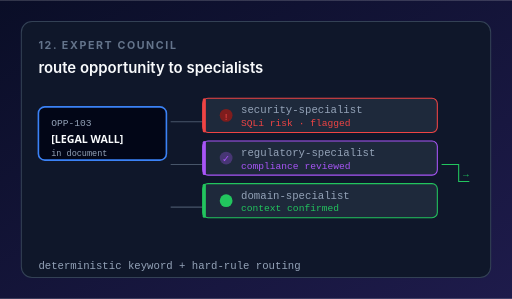
t = 0.00 s
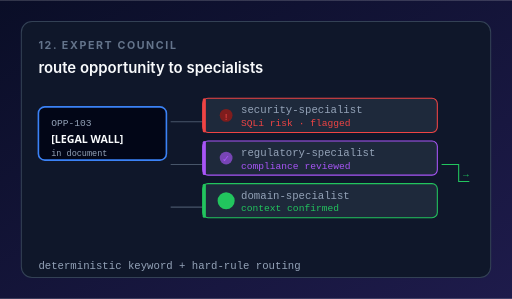
t = 0.50 s
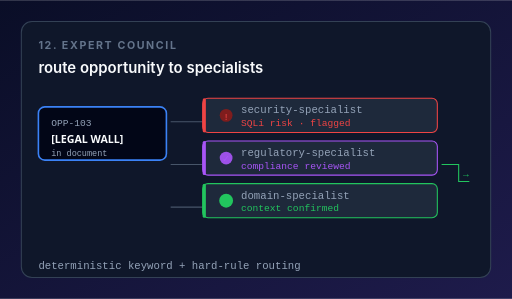
t = 0.88 s
t = 1.50 s: frame unchanged from t = 0.50 s, image omitted
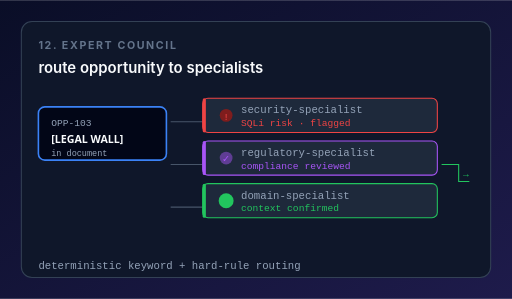
t = 1.75 s
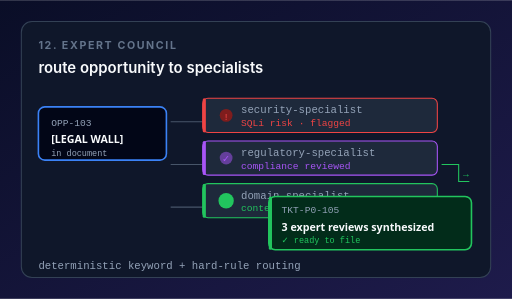
t = 2.30 s

The animated SVG that drew these frames (rendered in a browser with its animation timeline set to each time). Animation: 3 SMIL elements (animate=3); one cycle of 2.30 s, repeats indefinitely.

<?xml version="1.0" encoding="UTF-8"?>
<svg xmlns="http://www.w3.org/2000/svg" viewBox="0 0 480 280" width="480" height="280" role="img" aria-label="Expert Council animation">
  <defs>
    <linearGradient id="bg" x1="0" y1="0" x2="1" y2="1">
      <stop offset="0%" stop-color="#0a0e27"/><stop offset="100%" stop-color="#1e1b4b"/>
    </linearGradient>
  </defs>
  <rect width="480" height="280" fill="url(#bg)"/>
  <rect x="20" y="20" width="440" height="240" rx="10" fill="#0f172a" stroke="#334155"/>

  <text x="36" y="46" font-family="-apple-system, system-ui, sans-serif" font-size="10" font-weight="700" fill="#64748b" letter-spacing="1.5">12. EXPERT COUNCIL</text>
  <text x="36" y="68" font-family="-apple-system, system-ui, sans-serif" font-size="14" fill="#f8fafc" font-weight="600">route opportunity to specialists</text>

  <!-- Root opportunity (left) -->
  <g transform="translate(36, 100)">
    <rect width="120" height="50" rx="6" fill="#020617" stroke="#3b82f6" stroke-width="1.5"/>
    <text x="12" y="18" font-family="monospace" font-size="9" fill="#94a3b8">OPP-103</text>
    <text x="12" y="34" font-family="system-ui, sans-serif" font-size="10" fill="#f8fafc" font-weight="600">[LEGAL WALL]</text>
    <text x="12" y="46" font-family="monospace" font-size="8" fill="#94a3b8">in document</text>
  </g>

  <!-- Branches to specialists (right side, tree layout) -->
  <g transform="translate(190, 92)">
    <!-- Branch 1: Security -->
    <g>
      <line x1="-30" y1="22" x2="0" y2="22" stroke="#475569" stroke-width="1"/>
      <rect width="220" height="32" rx="5" fill="#1e293b" stroke="#ef4444" stroke-width="1"/>
      <rect width="3" height="32" rx="1.5" fill="#ef4444"/>
      <circle cx="22" cy="16" r="6" fill="#7f1d1d"/>
      <text x="22" y="20" font-family="monospace" font-size="9" fill="#ef4444" text-anchor="middle">!</text>
      <text x="36" y="14" font-family="monospace" font-size="10" fill="#94a3b8">security-specialist</text>
      <text x="36" y="26" font-family="monospace" font-size="9" fill="#ef4444">SQLi risk · flagged</text>
    </g>

    <!-- Branch 2: Regulatory -->
    <g transform="translate(0, 40)">
      <line x1="-30" y1="22" x2="0" y2="22" stroke="#475569" stroke-width="1"/>
      <rect width="220" height="32" rx="5" fill="#1e293b" stroke="#a855f7" stroke-width="1"/>
      <rect width="3" height="32" rx="1.5" fill="#a855f7"/>
      <circle cx="22" cy="16" r="6" fill="#a855f7">
        <animate attributeName="opacity" values="0.3;1;0.3" dur="2s" repeatCount="indefinite"/>
      </circle>
      <text x="22" y="20" font-family="monospace" font-size="9" fill="#a855f7" text-anchor="middle">✓</text>
      <text x="36" y="14" font-family="monospace" font-size="10" fill="#94a3b8">regulatory-specialist</text>
      <text x="36" y="26" font-family="monospace" font-size="9" fill="#a855f7">compliance reviewed</text>
    </g>

    <!-- Branch 3: Domain expert -->
    <g transform="translate(0, 80)">
      <line x1="-30" y1="22" x2="0" y2="22" stroke="#475569" stroke-width="1"/>
      <rect width="220" height="32" rx="5" fill="#1e293b" stroke="#22c55e" stroke-width="1"/>
      <rect width="3" height="32" rx="1.5" fill="#22c55e"/>
      <circle cx="22" cy="16" r="6" fill="#22c55e">
        <animate attributeName="r" values="6;8;6" dur="1s" repeatCount="indefinite"/>
      </circle>
      <text x="22" y="20" font-family="monospace" font-size="9" fill="#22c55e" text-anchor="middle">✓</text>
      <text x="36" y="14" font-family="monospace" font-size="10" fill="#94a3b8">domain-specialist</text>
      <text x="36" y="26" font-family="monospace" font-size="9" fill="#22c55e">context confirmed</text>
    </g>

    <!-- Synthesis arrow -->
    <path d="M 224 62 L 240 62 L 240 78 L 250 78" stroke="#22c55e" stroke-width="1" fill="none"/>
    <text x="244" y="74" font-family="monospace" font-size="9" fill="#22c55e">→</text>
  </g>

  <!-- Synthesized ticket card (bottom-right) -->
  <g transform="translate(252, 184)" opacity="0">
    <animate attributeName="opacity" values="0;1" dur="0.3s" begin="2s" fill="freeze"/>
    <rect width="190" height="50" rx="6" fill="#022c1a" stroke="#22c55e" stroke-width="1.5"/>
    <rect width="3" height="50" rx="1.5" fill="#22c55e"/>
    <text x="12" y="16" font-family="monospace" font-size="9" fill="#94a3b8">TKT-P0-105</text>
    <text x="12" y="32" font-family="system-ui, sans-serif" font-size="10" fill="#f8fafc" font-weight="600">3 expert reviews synthesized</text>
    <text x="12" y="44" font-family="monospace" font-size="8" fill="#22c55e">✓ ready to file</text>
  </g>

  <text x="36" y="252" font-family="monospace" font-size="10" fill="#94a3b8">deterministic keyword + hard-rule routing</text>
</svg>
